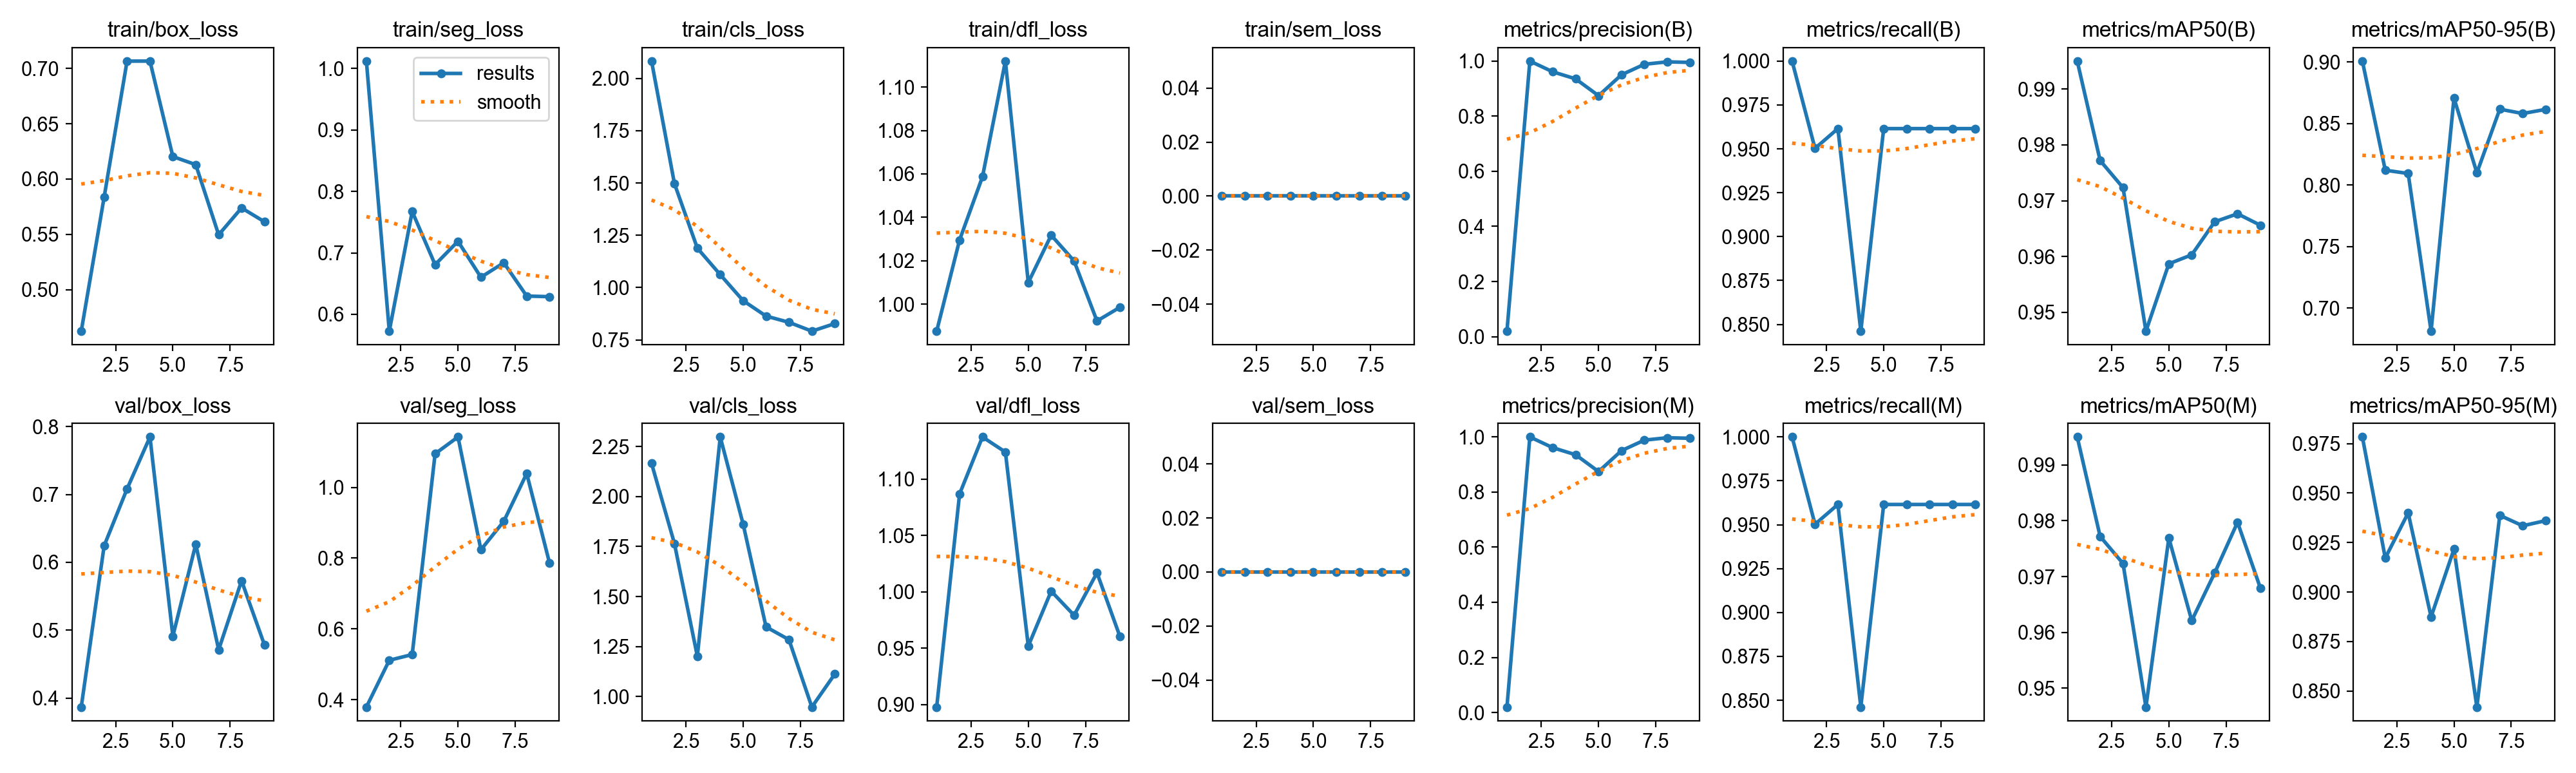

Source data for this figure (header and first rows):
epoch, time, train/box_loss, train/seg_loss, train/cls_loss, train/dfl_loss, train/sem_loss, metrics/precision(B), metrics/recall(B), metrics/mAP50(B), metrics/mAP50-95(B), metrics/precision(M), metrics/recall(M), metrics/mAP50(M), metrics/mAP50-95(M), val/box_loss, val/seg_loss, val/cls_loss, val/dfl_loss, val/sem_loss, lr/pg0, lr/pg1, lr/pg2
1, 20.56, 0.4624, 1.012, 2.083, 0.9877, 0, 0.01993, 1, 0.995, 0.9008, 0.01993, 1, 0.995, 0.9783, 0.3869, 0.3789, 2.166, 0.8977, 0, 0.0006533, 0.0006533, 0.0006533
2, 39.83, 0.5837, 0.5726, 1.497, 1.03, 0, 1, 0.9503, 0.9772, 0.8121, 1, 0.9503, 0.9772, 0.9172, 0.6245, 0.5111, 1.765, 1.087, 0, 0.001276, 0.001276, 0.001276
3, 59.02, 0.7066, 0.7673, 1.188, 1.059, 0, 0.9611, 0.9615, 0.9723, 0.8095, 0.9611, 0.9615, 0.9723, 0.94, 0.7082, 0.5273, 1.201, 1.137, 0, 0.001856, 0.001856, 0.001856
4, 78.34, 0.7066, 0.6808, 1.062, 1.112, 0, 0.9354, 0.8461, 0.9466, 0.6813, 0.9354, 0.8461, 0.9466, 0.8874, 0.7847, 1.095, 2.298, 1.124, 0, 0.001802, 0.001802, 0.001802
5, 97.54, 0.6203, 0.7189, 0.9373, 1.01, 0, 0.8744, 0.9615, 0.9587, 0.8707, 0.8744, 0.9615, 0.9769, 0.9217, 0.4913, 1.143, 1.862, 0.9519, 0, 0.001736, 0.001736, 0.001736
6, 116.6, 0.613, 0.6603, 0.8636, 1.032, 0, 0.9502, 0.9615, 0.9603, 0.8099, 0.9502, 0.9615, 0.9621, 0.8419, 0.6268, 0.8236, 1.348, 1.001, 0, 0.00167, 0.00167, 0.00167
7, 135.9, 0.5496, 0.6839, 0.8338, 1.02, 0, 0.9884, 0.9615, 0.9662, 0.8617, 0.9884, 0.9615, 0.9707, 0.9387, 0.4713, 0.9042, 1.285, 0.9792, 0, 0.001604, 0.001604, 0.001604
8, 155.2, 0.5739, 0.6297, 0.7914, 0.9923, 0, 0.9972, 0.9615, 0.9677, 0.8582, 0.9972, 0.9615, 0.9797, 0.9335, 0.5729, 1.039, 0.9476, 1.017, 0, 0.001538, 0.001538, 0.001538
9, 174.3, 0.5613, 0.6287, 0.8274, 0.9986, 0, 0.9951, 0.9615, 0.9656, 0.8615, 0.9951, 0.9615, 0.9679, 0.9361, 0.4783, 0.7854, 1.112, 0.9604, 0, 0.001472, 0.001472, 0.001472
